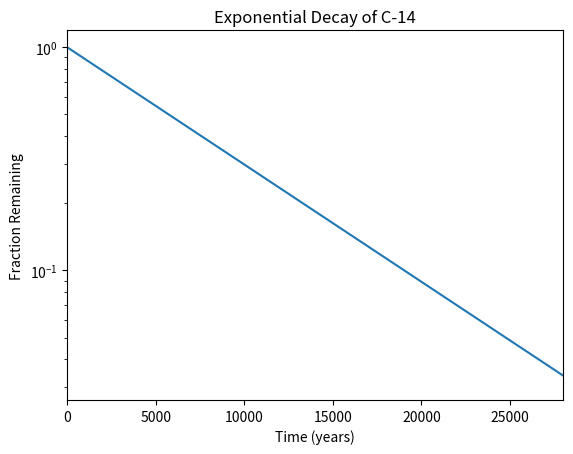

Generate this figure with matplotlib:
#!/usr/bin/env python3
import numpy as np
import matplotlib.pyplot as plt

x = np.arange(0, 28651, 5730)
r = np.log(0.5)
t = 5730
y = np.exp((r / t) * x)


plt.plot(x,y)
plt.xticks(np.arange(0, 28000, 5000))
plt.xlim([0, 28000])
plt.title('Exponential Decay of C-14')
plt.xlabel('Time (years)')
plt.ylabel('Fraction Remaining')
plt.yscale("log")
plt.show()
# your code here
